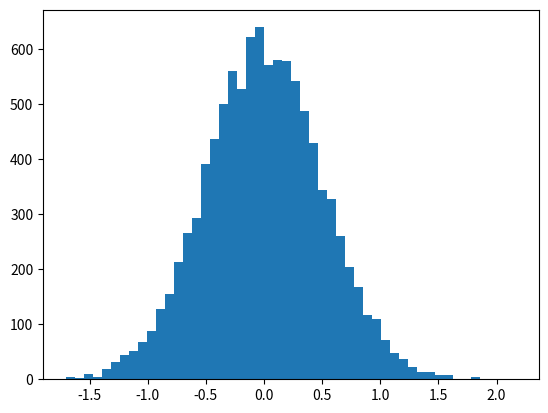

The matplotlib source for this figure:
from itertools import permutations

import numpy as np
from scipy.stats import skew
from scipy.stats import kurtosis

import matplotlib.pyplot as plt

"""
Moments:
Quantitative measures of the shape of a probability density function
Mathematically they are a bit hard to wrap your hear around

The first moment is the mean.
The second moment is the variance
The third moment is the skew
how losided is the distribution
A distribution with a longer tail on the left
will be skewed left, and have a negative skew.
The fourth moment is "kurtosis"
How thick is the tail, and how shar is the peak,
compared to a normal distribution.
eg: higher peaks have higher kurtosis
"""

vals = np.random.normal(0, 0.5, 10000)

plt.hist(vals, 50)
plt.show()

first_mean = np.mean(vals)

print("First moment is the mean: {}".format(first_mean))

second_variance = np.var(vals)

print("Second moment is the variance: {}".format(second_variance))

third_moment = skew(vals)
print("Third moment is the Skew {}".format(third_moment))

fourth_moment = kurtosis(vals)
print("Fourth moment is the kurtosis {}".format(fourth_moment))